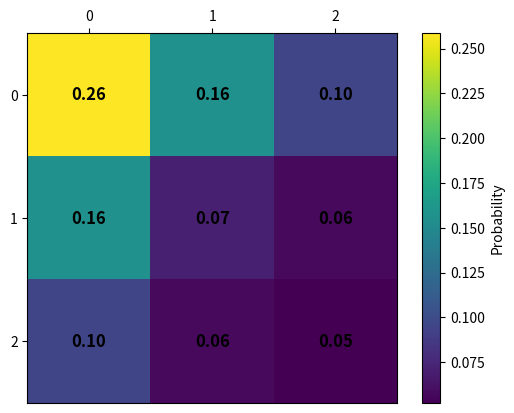

This chart was generated by the following Python code:
import matplotlib.pyplot as plt
import numpy as np

# Weight matrix 
A = np.array([[2.0,1.5,1.0],
              [1.5,0.7,0.5],
              [1,0.5,0.4]])

# Probabilities
P = np.exp(A)
Z = np.sum(P)
P = P / Z

fig, ax = plt.subplots()
im = ax.imshow(P, cmap="viridis")

# Set tick positions and labels
num_rows, num_cols = P.shape
ax.set_xticks(np.arange(num_cols))
ax.set_yticks(np.arange(num_rows))
ax.set_xticklabels(np.arange(num_cols))
ax.set_yticklabels(np.arange(num_rows))

# Move x-axis ticks to the top
ax.xaxis.set_label_position('top')
ax.xaxis.tick_top()

# Annotate each cell with the corresponding value of P
for i in range(num_rows):
    for j in range(num_cols):
        text = f"{P[i, j]:.2f}"  # Format with 2 decimal places
        ax.text(j, i, text, ha="center", va="center", color="black", fontsize=12, fontweight="bold")

# Add colorbar
plt.colorbar(im, label="Probability")

plt.show()
